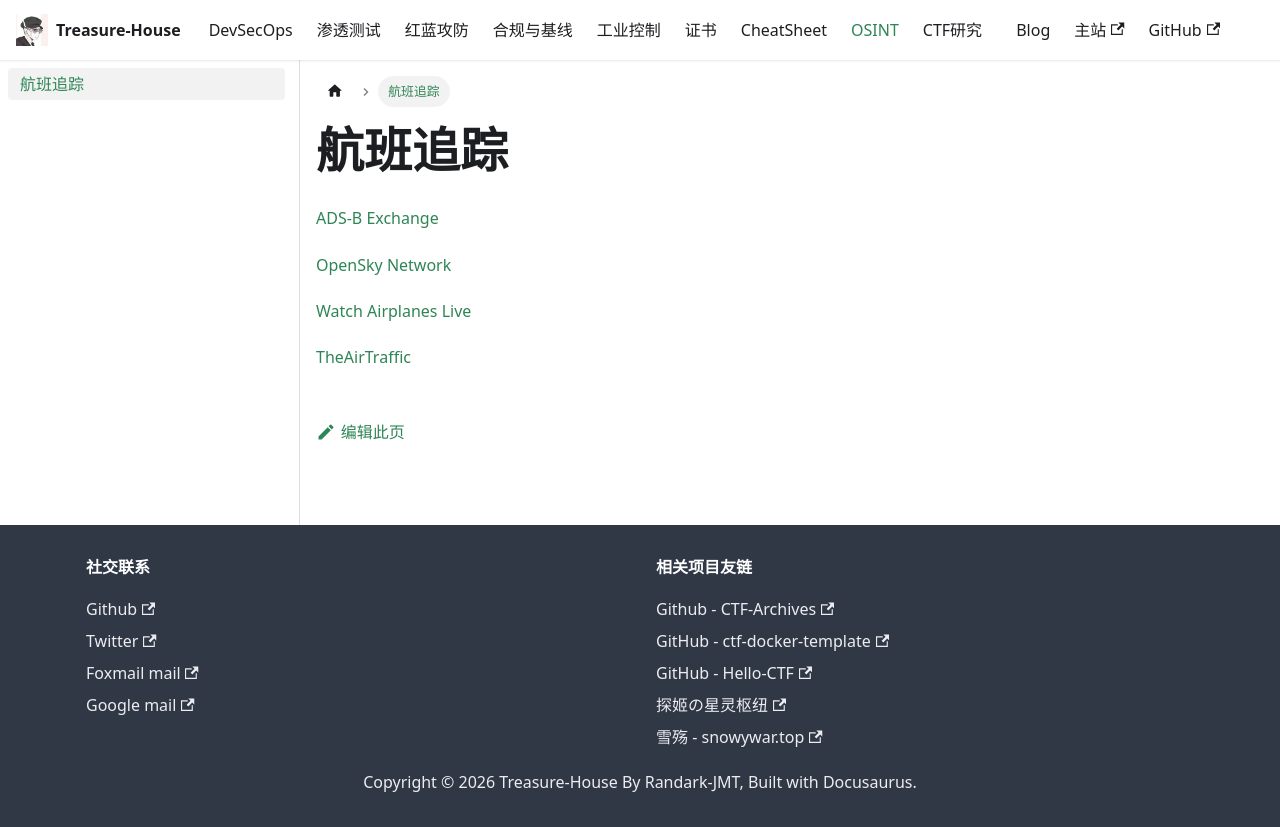

repository: Randark-JMT/Treasure-House · page: docs/OSINT/flight/index.html · generator: docusaurus

# 航班追踪

[ADS-B Exchange](https://globe.adsbexchange.com/)

[OpenSky Network](https://map.opensky-network.org/)

[Watch Airplanes Live](https://globe.airplanes.live/)

[TheAirTraffic](https://globe.theairtraffic.com/)
